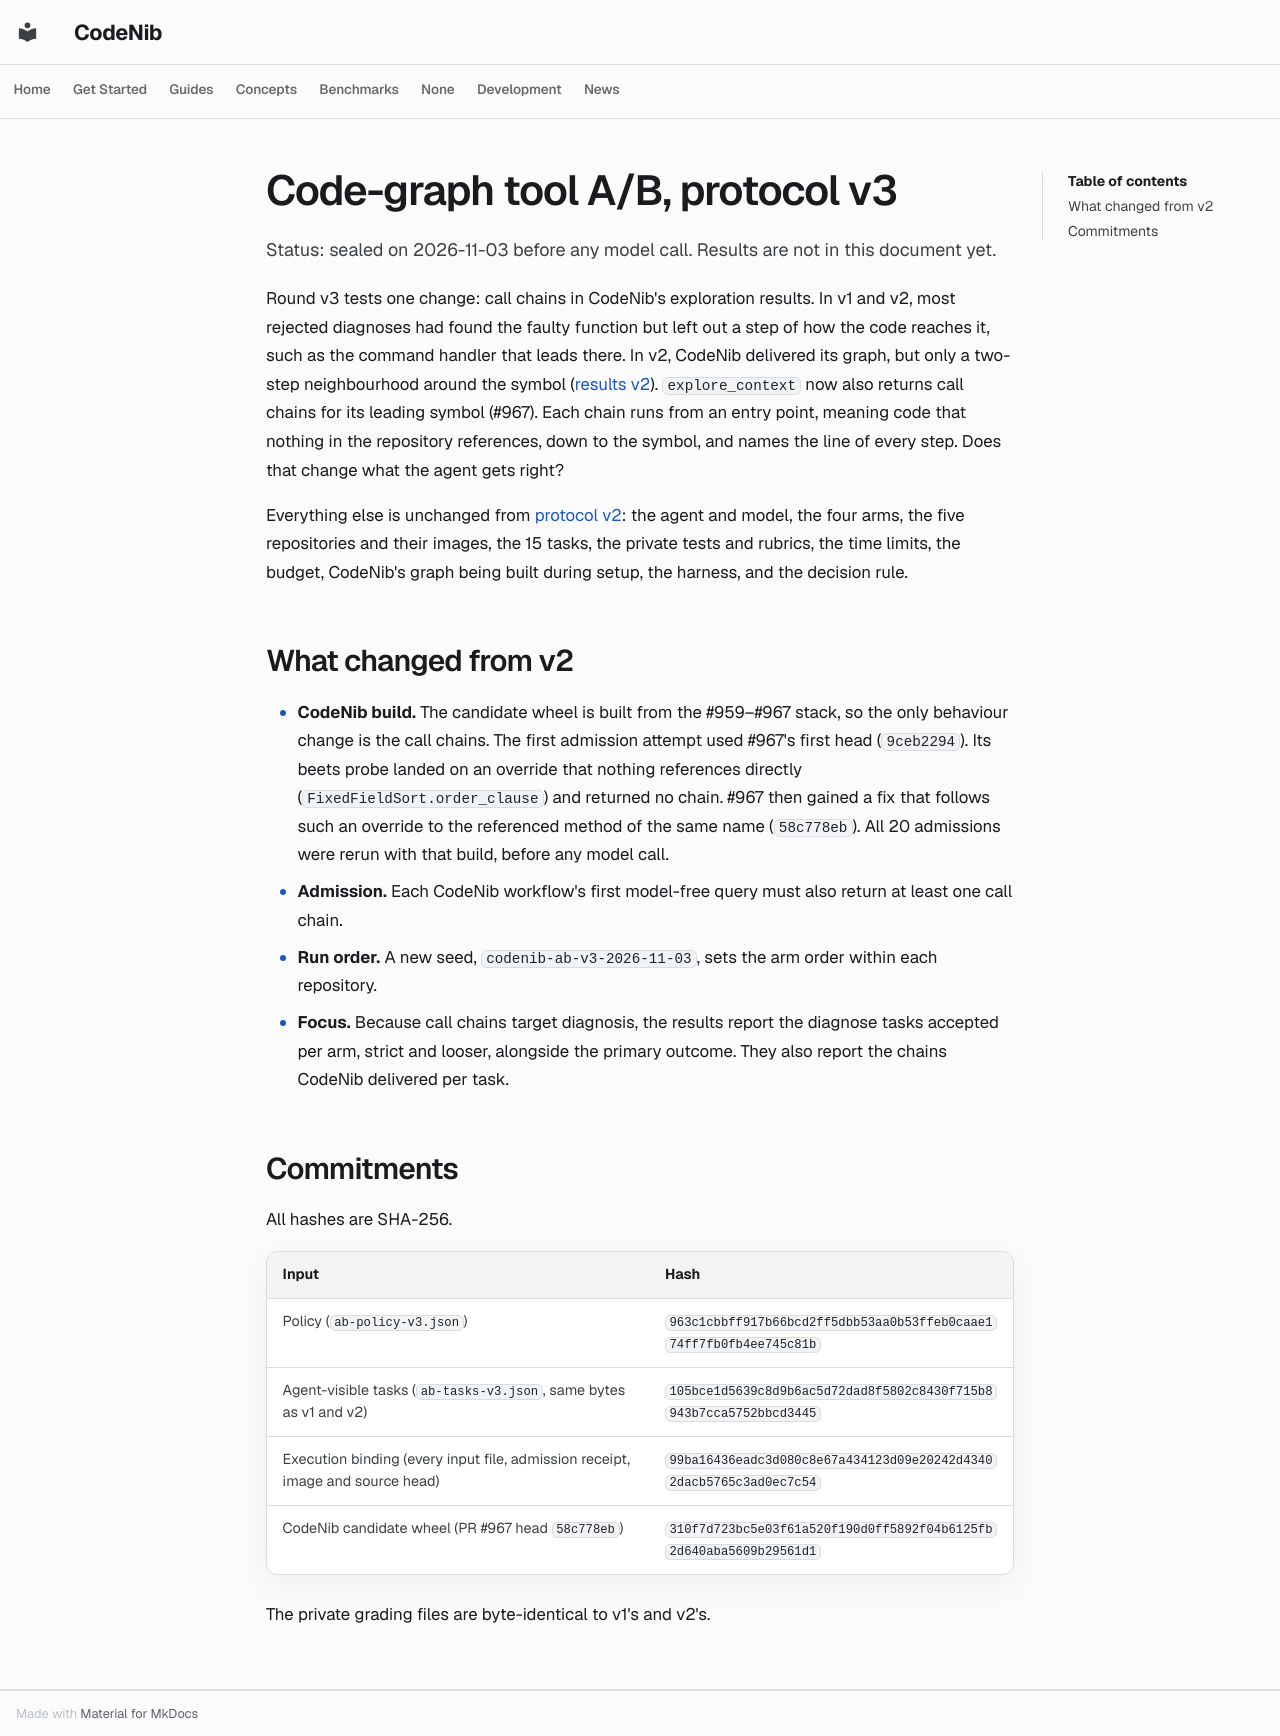

repository: sysevol-ai/CodeNib · page: experiments/codegraph_ab_protocol_v3/index.html · generator: mkdocs

<!--
SPDX-FileCopyrightText: 2025-2026 CodeNib Contributors

SPDX-License-Identifier: Apache-2.0
-->

# Code-graph tool A/B, protocol v3

Status: sealed on 2026-11-03 before any model call. Results are not in this
document yet.

Round v3 tests one change: call chains in CodeNib's exploration results.
In v1 and v2, most rejected diagnoses had found the faulty function but left
out a step of how the code reaches it, such as the command handler that leads
there. In v2, CodeNib delivered its graph, but only a two-step neighbourhood
around the symbol ([results v2](codegraph_ab_results_v2.md)). `explore_context`
now also returns call chains for its leading symbol (#967). Each chain runs from an entry
point, meaning code that nothing in the repository references, down to the
symbol, and names the line of every step. Does that change what the agent
gets right?

Everything else is unchanged from [protocol v2](codegraph_ab_protocol_v2.md):
the agent and model, the four arms, the five repositories and their images,
the 15 tasks, the private tests and rubrics, the time limits, the budget,
CodeNib's graph being built during setup, the harness, and the decision rule.

## What changed from v2

- **CodeNib build.** The candidate wheel is built from the #959–#967 stack,
  so the only behaviour change is the call chains. The first admission
  attempt used #967's first head (`9ceb2294`). Its beets probe landed on an
  override that nothing references directly (`FixedFieldSort.order_clause`)
  and returned no chain. #967 then gained a fix that follows such an override
  to the referenced method of the same name (`58c778eb`). All 20 admissions
  were rerun with that build, before any model call.
- **Admission.** Each CodeNib workflow's first model-free query must also
  return at least one call chain.
- **Run order.** A new seed, `codenib-ab-v3-2026-11-03`, sets the arm order
  within each repository.
- **Focus.** Because call chains target diagnosis, the results report the
  diagnose tasks accepted per arm, strict and looser, alongside the primary
  outcome. They also report the chains CodeNib delivered per task.

## Commitments

All hashes are SHA-256.

| Input | Hash |
|---|---|
| Policy (`ab-policy-v3.json`) | `963c1cbbff917b66bcd2ff5dbb53aa0b53ffeb0caae174ff7fb0fb4ee745c81b` |
| Agent-visible tasks (`ab-tasks-v3.json`, same bytes as v1 and v2) | `105bce1d5639c8d9b6ac5d72dad8f5802c8430f715b8943b7cca5752bbcd3445` |
| Execution binding (every input file, admission receipt, image and source head) | `99ba16436eadc3d080c8e67a434123d09e20242d43402dacb5765c3ad0ec7c54` |
| CodeNib candidate wheel (PR #967 head `58c778eb`) | `310f7d723bc5e03f61a520f190d0ff5892f04b6125fb2d640aba5609b29561d1` |

The private grading files are byte-identical to v1's and v2's.
